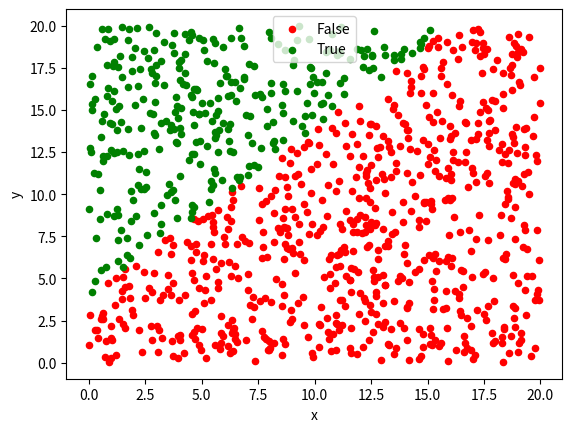

The matplotlib source for this figure:
import random
import numpy
from matplotlib import pyplot
from pandas import DataFrame


SEED = 1337


def classifier(x):
    """x - y + 4 < 0"""
    return x[0] - x[1] + 4 < 0


def generate_random_data(max_x1, max_x2, num_points):
    random.seed(SEED)
    data = numpy.asarray([(random.random() * max_x1, random.random() * max_x2) for i in range(num_points)])
    target = numpy.asarray([classifier(pt) for pt in data])
    return data, target


def visualise_data(data, target):
    colours = {
        True: 'green',
        False: 'red'
    }
    data_frame = DataFrame(dict(x=data[:, 0], y=data[:, 1], label=target))
    fig, ax = pyplot.subplots()
    grouped = data_frame.groupby('label')
    for key, group in grouped:
        group.plot(ax=ax, kind='scatter', x='x', y='y', label=key, color=colours[key])
    pyplot.show()


def main():
    data, target = generate_random_data(20, 20, 1000)
    visualise_data(data, target)


if __name__ == '__main__':
    main()
